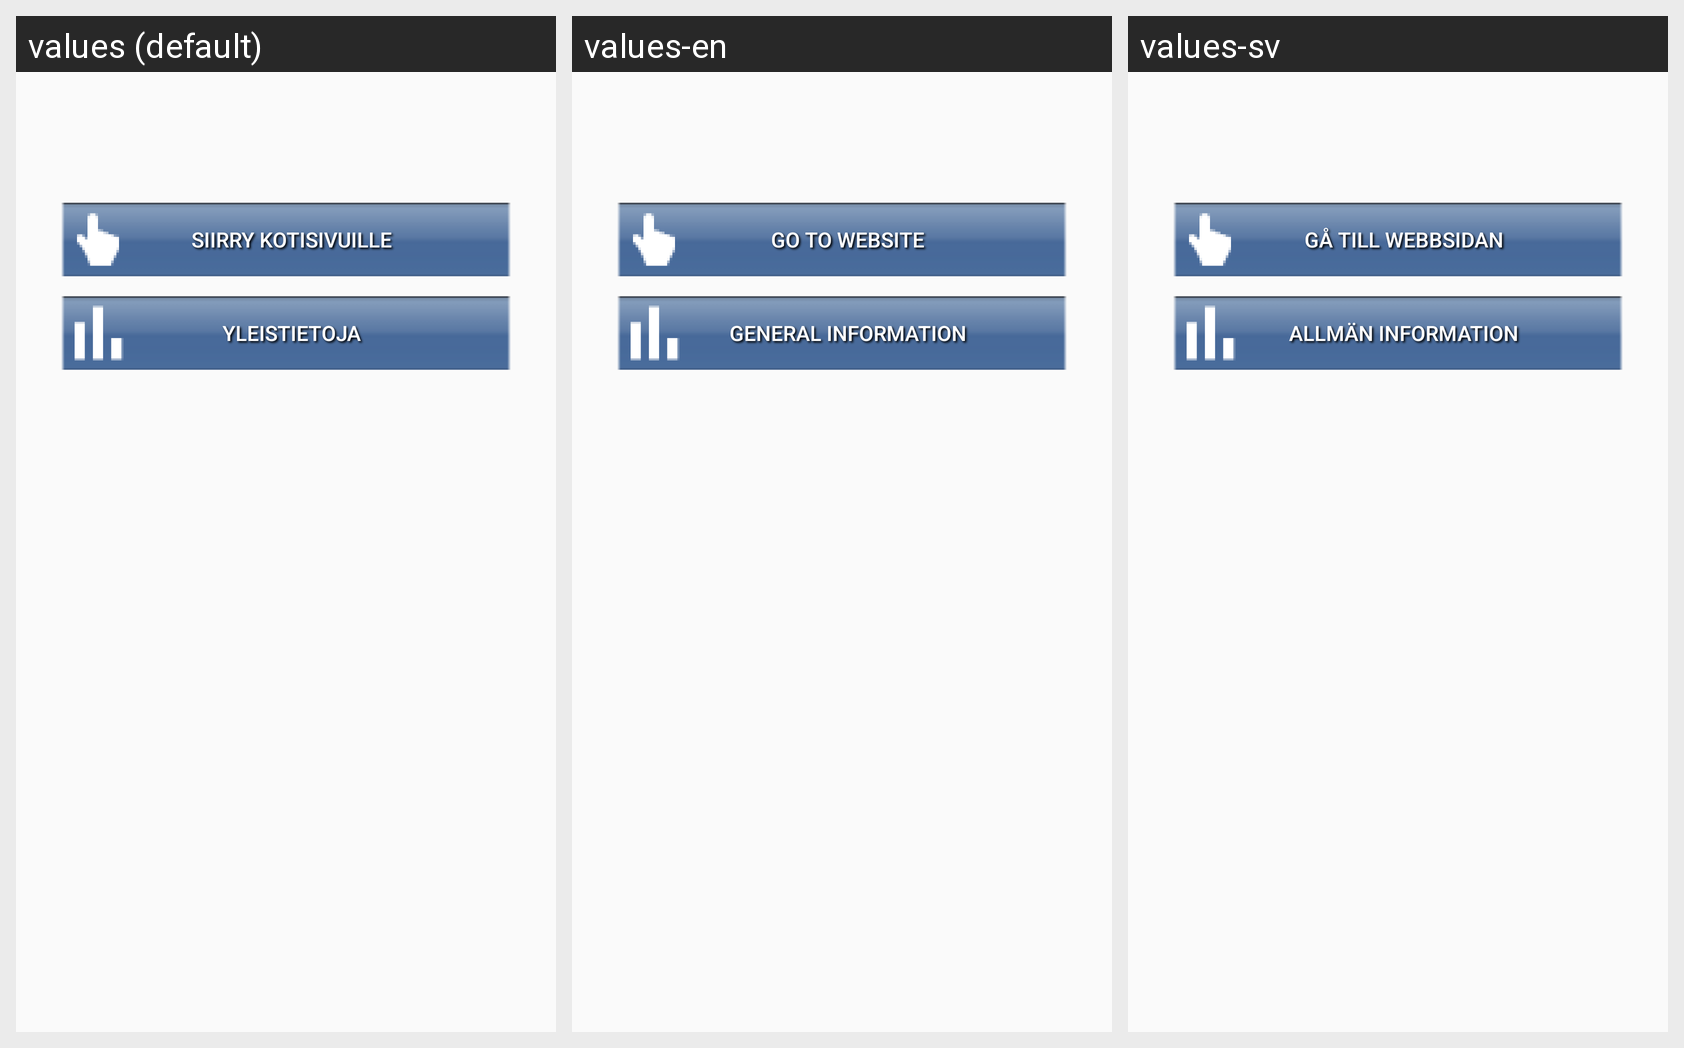

Strings drawn on this Android screen and how each of the app's shown locales translates them:
Android screen res/layout/activity_organization.xml rendered under 3 locales, left to right: values (default), values-en, values-sv. Device: Nexus 5 (rendered at 1080×1920; each locale shown at half size, 540×960, under a caption strip naming it); theme AppTheme.
Strings drawn on this screen, with the default value and each locale's value (text and hints the layout hard-codes, and strings that could not be matched under every locale, appear in the picture but are not listed):

goto_website
  values: Siirry kotisivuille
  values-en: Go to website
  values-sv: Gå till webbsidan

general_info
  values: Yleistietoja
  values-en: General information
  values-sv: Allmän information
